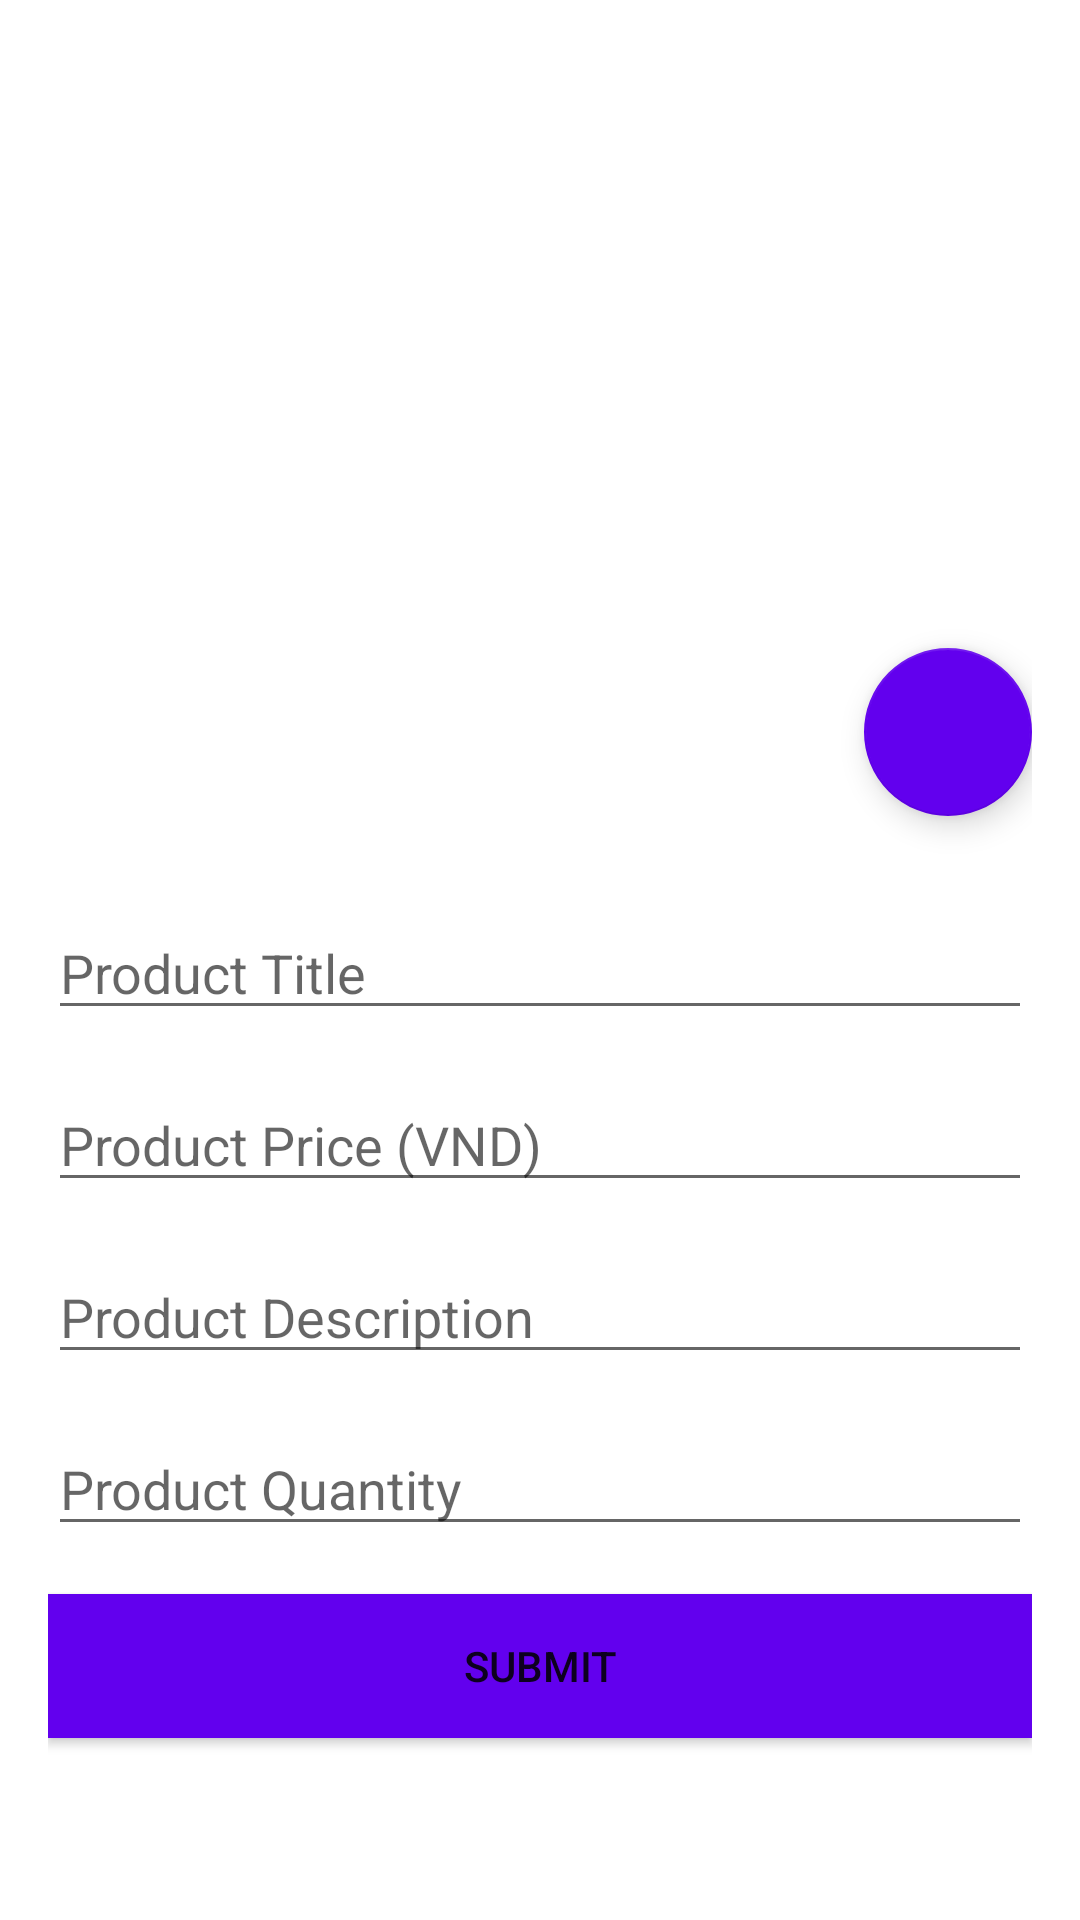

The Android layout XML behind this screen, and the referenced resources:
<!-- AndroidManifest.xml: application theme Theme.ShopAppFireBase -->
<!-- res/layout/activity_add_produc.xml -->
<?xml version="1.0" encoding="utf-8"?>
<RelativeLayout xmlns:android="http://schemas.android.com/apk/res/android"
    xmlns:app="http://schemas.android.com/apk/res-auto"
    xmlns:tools="http://schemas.android.com/tools"
    android:layout_width="match_parent"
    android:layout_height="match_parent"
    android:padding="16dp"
    tools:context=".activities.AddProducActivity">

    <ImageView
        android:id="@+id/productIv"
        android:layout_width="match_parent"
        android:layout_height="250dp"
        android:layout_centerHorizontal="true"
        android:background="@color/gray"/>

    <com.google.android.material.floatingactionbutton.FloatingActionButton
        android:id="@+id/addPhotoBtn"
        android:layout_alignParentEnd="true"
        android:layout_marginTop="200dp"
        android:layout_width="wrap_content"
        android:layout_height="wrap_content"
        android:src="@drawable/ic_camera_black"
        app:backgroundTint="@color/design_default_color_primary" />

    <androidx.appcompat.widget.AppCompatEditText
        android:id="@+id/productTitleEt"
        android:layout_width="match_parent"
        android:layout_height="wrap_content"
        android:hint="Product Title"
        android:layout_marginTop="36dp"
        android:inputType="text"
        android:layout_below="@id/productIv"/>

    <androidx.appcompat.widget.AppCompatEditText
        android:id="@+id/productPriceEt"
        android:layout_width="match_parent"
        android:layout_height="wrap_content"
        android:hint="Product Price (VND)"
        android:layout_marginTop="16dp"
        android:inputType="number"
        android:layout_below="@id/productTitleEt"/>

    <androidx.appcompat.widget.AppCompatEditText
        android:id="@+id/productDescriptionEt"
        android:layout_width="match_parent"
        android:layout_height="wrap_content"
        android:hint="Product Description"
        android:layout_marginTop="16dp"
        android:inputType="text"
        android:layout_below="@id/productPriceEt"/>

    <androidx.appcompat.widget.AppCompatEditText
        android:id="@+id/productQuantityEt"
        android:layout_width="match_parent"
        android:layout_height="wrap_content"
        android:hint="Product Quantity"
        android:layout_marginTop="16dp"
        android:inputType="number"
        android:layout_below="@id/productDescriptionEt"/>

    <Button
        android:id="@+id/submitProductBtn"
        android:layout_width="match_parent"
        android:layout_height="wrap_content"
        android:layout_marginTop="16dp"
        android:text="Submit"
        app:cornerRadius="500dp"
        android:background="@color/design_default_color_primary"
        android:layout_below="@id/productQuantityEt"/>


</RelativeLayout>
<!-- resources referenced by this layout -->
<resources>
  <style name="Theme.ShopAppFireBase" parent="Theme.MaterialComponents.DayNight.DarkActionBar">
          
          <item name="colorPrimary">@color/purple_500</item>
          <item name="colorPrimaryVariant">@color/purple_700</item>
          <item name="colorOnPrimary">@color/white</item>
          
          <item name="colorSecondary">@color/teal_200</item>
          <item name="colorSecondaryVariant">@color/teal_700</item>
          <item name="colorOnSecondary">@color/black</item>
          
          <item name="android:statusBarColor" tools:targetApi="l">?attr/colorPrimaryVariant</item>
          
      </style>
  <!-- not gathered from this repository: default colours our renderer supplied (Android Studio template values) -->
  <color name="purple_500">#FF6200EE</color>
  <color name="purple_700">#FF3700B3</color>
  <color name="teal_200">#FF03DAC5</color>
  <color name="teal_700">#FF018786</color>
  <color name="black">#FF000000</color>
  <color name="white">#FFFFFFFF</color>
</resources>
